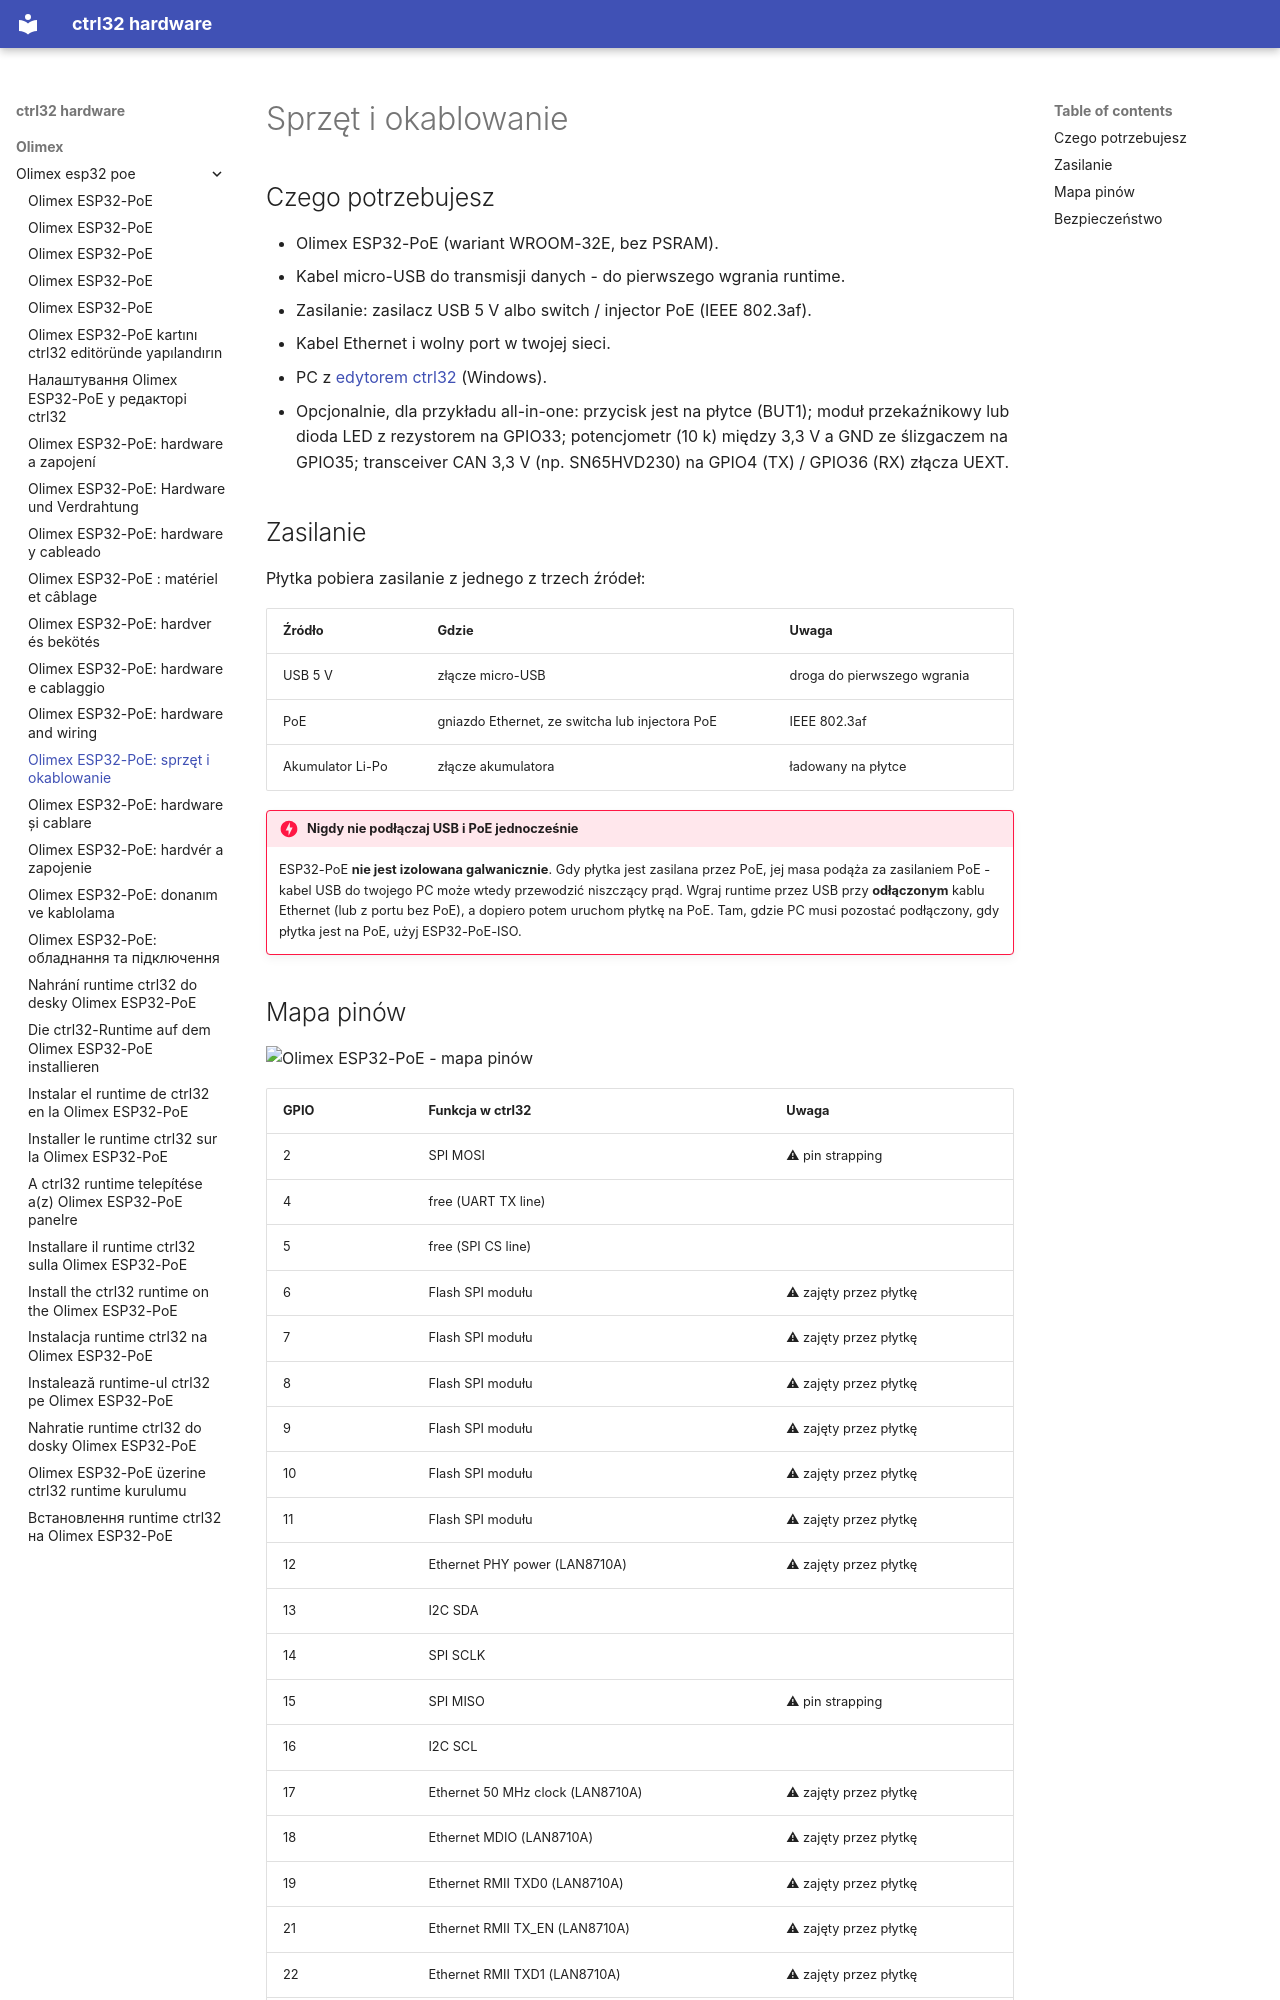

repository: ctrl32/hardware · page: olimex/olimex-esp32-poe/hardware.pl/index.html · generator: mkdocs

---
title: 'Olimex ESP32-PoE: sprzęt i okablowanie'
slug: hardware
sidebar_position: 20
image: pinout/pinout.png
image_alt: Olimex ESP32-PoE - mapa pinów
tags:
- esp32
- ethernet
- poe
- olimex
---

# Sprzęt i okablowanie

## Czego potrzebujesz

- Olimex ESP32-PoE (wariant WROOM-32E, bez PSRAM).
- Kabel micro-USB do transmisji danych - do pierwszego wgrania runtime.
- Zasilanie: zasilacz USB 5 V albo switch / injector PoE (IEEE 802.3af).
- Kabel Ethernet i wolny port w twojej sieci.
- PC z [edytorem ctrl32](https://ctrl32.com/download/) (Windows).
- Opcjonalnie, dla przykładu all-in-one: przycisk jest na płytce (BUT1); moduł przekaźnikowy lub dioda LED z rezystorem na GPIO33; potencjometr (10 k) między 3,3 V a GND ze ślizgaczem na GPIO35; transceiver CAN 3,3 V (np. SN65HVD230) na GPIO4 (TX) / GPIO36 (RX) złącza UEXT.

## Zasilanie

Płytka pobiera zasilanie z jednego z trzech źródeł:

| Źródło | Gdzie | Uwaga |
|---|---|---|
| USB 5 V | złącze micro-USB | droga do pierwszego wgrania |
| PoE | gniazdo Ethernet, ze switcha lub injectora PoE | IEEE 802.3af |
| Akumulator Li-Po | złącze akumulatora | ładowany na płytce |

!!! danger "Nigdy nie podłączaj USB i PoE jednocześnie"
    ESP32-PoE **nie jest izolowana galwanicznie**. Gdy płytka jest
    zasilana przez PoE, jej masa podąża za zasilaniem PoE - kabel USB do
    twojego PC może wtedy przewodzić niszczący prąd. Wgraj runtime przez
    USB przy **odłączonym** kablu Ethernet (lub z portu bez PoE), a
    dopiero potem uruchom płytkę na PoE. Tam, gdzie PC musi pozostać
    podłączony, gdy płytka jest na PoE, użyj
    ESP32-PoE-ISO.
